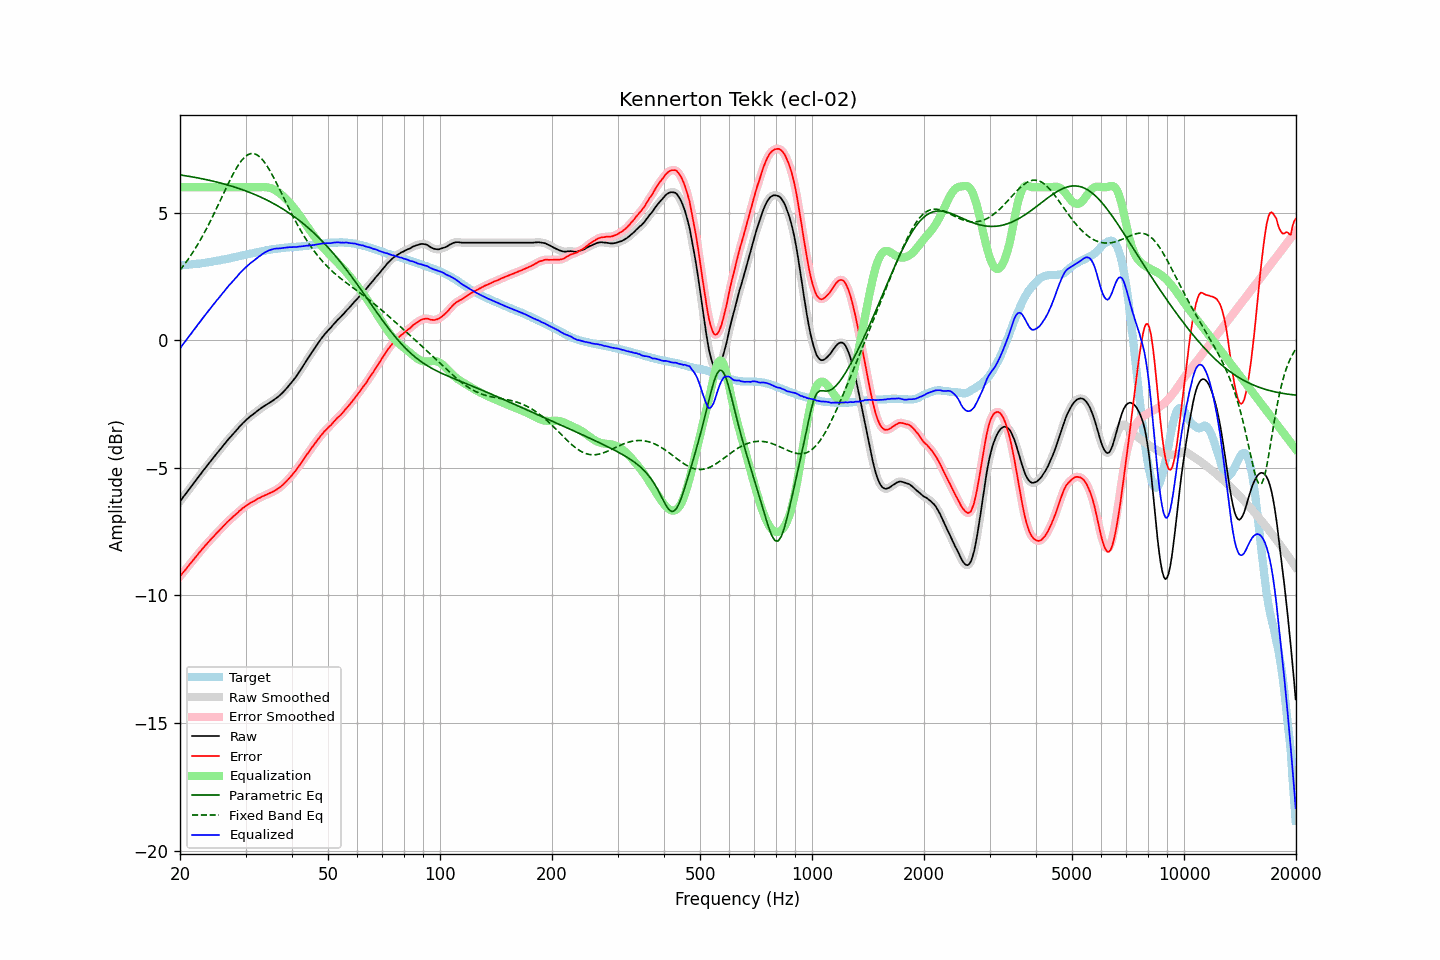

The data file committed next to this chart (first rows):
frequency, raw, error, smoothed, error_smoothed, equalization, parametric_eq, fixed_band_eq, equalized_raw, equalized_smoothed, target
20.00, -6.31, -9.25, -6.31, -9.25, 6.00, 6.48, 2.75, -0.31, -0.31, 2.94
20.20, -6.23, -9.17, -6.23, -9.17, 6.00, 6.47, 2.83, -0.23, -0.23, 2.94
20.40, -6.14, -9.09, -6.15, -9.10, 6.00, 6.47, 2.91, -0.14, -0.15, 2.95
20.61, -6.06, -9.02, -6.06, -9.02, 6.00, 6.45, 3.00, -0.06, -0.06, 2.96
20.81, -5.98, -8.94, -5.98, -8.94, 6.00, 6.44, 3.08, 0.02, 0.02, 2.96
21.02, -5.89, -8.86, -5.90, -8.86, 6.00, 6.43, 3.17, 0.11, 0.10, 2.97
21.23, -5.81, -8.78, -5.81, -8.78, 6.00, 6.42, 3.26, 0.19, 0.19, 2.97
21.44, -5.73, -8.71, -5.73, -8.71, 6.00, 6.41, 3.35, 0.27, 0.27, 2.98
21.66, -5.64, -8.63, -5.65, -8.63, 6.00, 6.40, 3.45, 0.36, 0.35, 2.99
21.87, -5.56, -8.55, -5.56, -8.55, 6.00, 6.39, 3.55, 0.44, 0.44, 2.99
22.09, -5.48, -8.48, -5.48, -8.47, 6.00, 6.38, 3.65, 0.52, 0.52, 3.00
22.31, -5.39, -8.40, -5.40, -8.40, 6.00, 6.37, 3.76, 0.61, 0.60, 3.01
22.54, -5.31, -8.32, -5.31, -8.32, 6.00, 6.35, 3.86, 0.69, 0.69, 3.01
22.76, -5.23, -8.25, -5.23, -8.24, 6.00, 6.34, 3.97, 0.77, 0.77, 3.02
22.99, -5.14, -8.17, -5.15, -8.17, 6.00, 6.33, 4.08, 0.86, 0.85, 3.02
23.22, -5.06, -8.10, -5.06, -8.10, 6.00, 6.32, 4.20, 0.94, 0.94, 3.03
23.45, -4.98, -8.03, -4.98, -8.03, 6.00, 6.30, 4.32, 1.02, 1.02, 3.04
23.69, -4.90, -7.96, -4.90, -7.96, 6.00, 6.29, 4.44, 1.10, 1.10, 3.05
23.92, -4.82, -7.88, -4.82, -7.88, 6.00, 6.28, 4.56, 1.18, 1.18, 3.06
24.16, -4.74, -7.81, -4.74, -7.82, 6.00, 6.26, 4.69, 1.26, 1.26, 3.07
24.40, -4.66, -7.74, -4.66, -7.75, 6.00, 6.25, 4.81, 1.34, 1.34, 3.08
24.65, -4.58, -7.68, -4.58, -7.68, 6.00, 6.23, 4.94, 1.42, 1.42, 3.10
24.89, -4.50, -7.61, -4.50, -7.61, 6.00, 6.22, 5.07, 1.50, 1.50, 3.11
25.14, -4.42, -7.54, -4.43, -7.55, 6.00, 6.20, 5.21, 1.58, 1.57, 3.12
25.39, -4.35, -7.48, -4.35, -7.48, 6.00, 6.18, 5.34, 1.65, 1.65, 3.13
25.65, -4.27, -7.41, -4.27, -7.41, 6.00, 6.17, 5.47, 1.73, 1.73, 3.14
25.91, -4.19, -7.35, -4.19, -7.35, 6.00, 6.15, 5.61, 1.81, 1.81, 3.16
26.16, -4.11, -7.28, -4.12, -7.28, 6.00, 6.13, 5.74, 1.89, 1.88, 3.17
26.43, -4.04, -7.22, -4.04, -7.22, 6.00, 6.12, 5.88, 1.96, 1.96, 3.18
26.69, -3.96, -7.15, -3.96, -7.15, 6.00, 6.10, 6.01, 2.04, 2.04, 3.19
26.96, -3.88, -7.09, -3.89, -7.09, 6.00, 6.08, 6.14, 2.12, 2.11, 3.20
27.23, -3.81, -7.03, -3.81, -7.03, 6.00, 6.06, 6.27, 2.19, 2.19, 3.21
27.50, -3.74, -6.98, -3.74, -6.97, 6.00, 6.04, 6.39, 2.26, 2.26, 3.23
27.77, -3.67, -6.91, -3.67, -6.92, 6.00, 6.02, 6.51, 2.33, 2.33, 3.24
28.05, -3.60, -6.86, -3.60, -6.86, 6.00, 6.01, 6.63, 2.40, 2.40, 3.26
28.33, -3.53, -6.80, -3.53, -6.80, 6.00, 5.98, 6.74, 2.47, 2.47, 3.27
28.62, -3.46, -6.75, -3.46, -6.75, 6.00, 5.96, 6.84, 2.54, 2.54, 3.29
28.90, -3.38, -6.68, -3.39, -6.69, 6.00, 5.94, 6.93, 2.62, 2.61, 3.30
29.19, -3.32, -6.64, -3.32, -6.63, 6.00, 5.92, 7.02, 2.68, 2.68, 3.32
29.48, -3.25, -6.58, -3.25, -6.58, 6.00, 5.90, 7.10, 2.75, 2.75, 3.33
29.78, -3.19, -6.54, -3.19, -6.54, 6.00, 5.88, 7.17, 2.81, 2.81, 3.34
30.08, -3.13, -6.49, -3.13, -6.49, 6.00, 5.85, 7.22, 2.87, 2.87, 3.35
30.38, -3.07, -6.45, -3.08, -6.45, 6.00, 5.83, 7.27, 2.93, 2.92, 3.37
30.68, -3.02, -6.40, -3.02, -6.40, 6.00, 5.80, 7.29, 2.98, 2.98, 3.38
30.99, -2.96, -6.36, -2.97, -6.37, 6.00, 5.78, 7.32, 3.04, 3.03, 3.40
31.30, -2.92, -6.33, -2.92, -6.33, 6.00, 5.75, 7.32, 3.08, 3.08, 3.41
31.61, -2.87, -6.30, -2.87, -6.30, 6.00, 5.73, 7.32, 3.13, 3.13, 3.43
31.93, -2.82, -6.26, -2.82, -6.26, 6.00, 5.70, 7.29, 3.18, 3.18, 3.44
32.24, -2.77, -6.23, -2.77, -6.23, 6.00, 5.68, 7.27, 3.23, 3.23, 3.45
32.57, -2.72, -6.19, -2.73, -6.19, 6.00, 5.65, 7.22, 3.28, 3.28, 3.46
32.89, -2.68, -6.16, -2.68, -6.16, 6.00, 5.62, 7.17, 3.32, 3.32, 3.48
33.22, -2.63, -6.12, -2.64, -6.13, 6.01, 5.59, 7.10, 3.37, 3.37, 3.49
33.55, -2.59, -6.10, -2.59, -6.10, 6.01, 5.56, 7.03, 3.41, 3.41, 3.51
33.89, -2.55, -6.07, -2.55, -6.07, 6.00, 5.53, 6.94, 3.45, 3.45, 3.52
34.23, -2.51, -6.05, -2.51, -6.04, 6.00, 5.50, 6.85, 3.49, 3.49, 3.53
34.57, -2.47, -6.01, -2.47, -6.01, 5.99, 5.47, 6.75, 3.52, 3.52, 3.54
34.92, -2.43, -5.98, -2.43, -5.99, 5.97, 5.43, 6.64, 3.54, 3.54, 3.55
35.27, -2.39, -5.96, -2.39, -5.96, 5.95, 5.40, 6.53, 3.56, 3.56, 3.57
35.62, -2.35, -5.93, -2.35, -5.92, 5.93, 5.37, 6.41, 3.57, 3.58, 3.57
35.97, -2.30, -5.89, -2.31, -5.89, 5.89, 5.33, 6.29, 3.59, 3.59, 3.58
... 635 more rows
